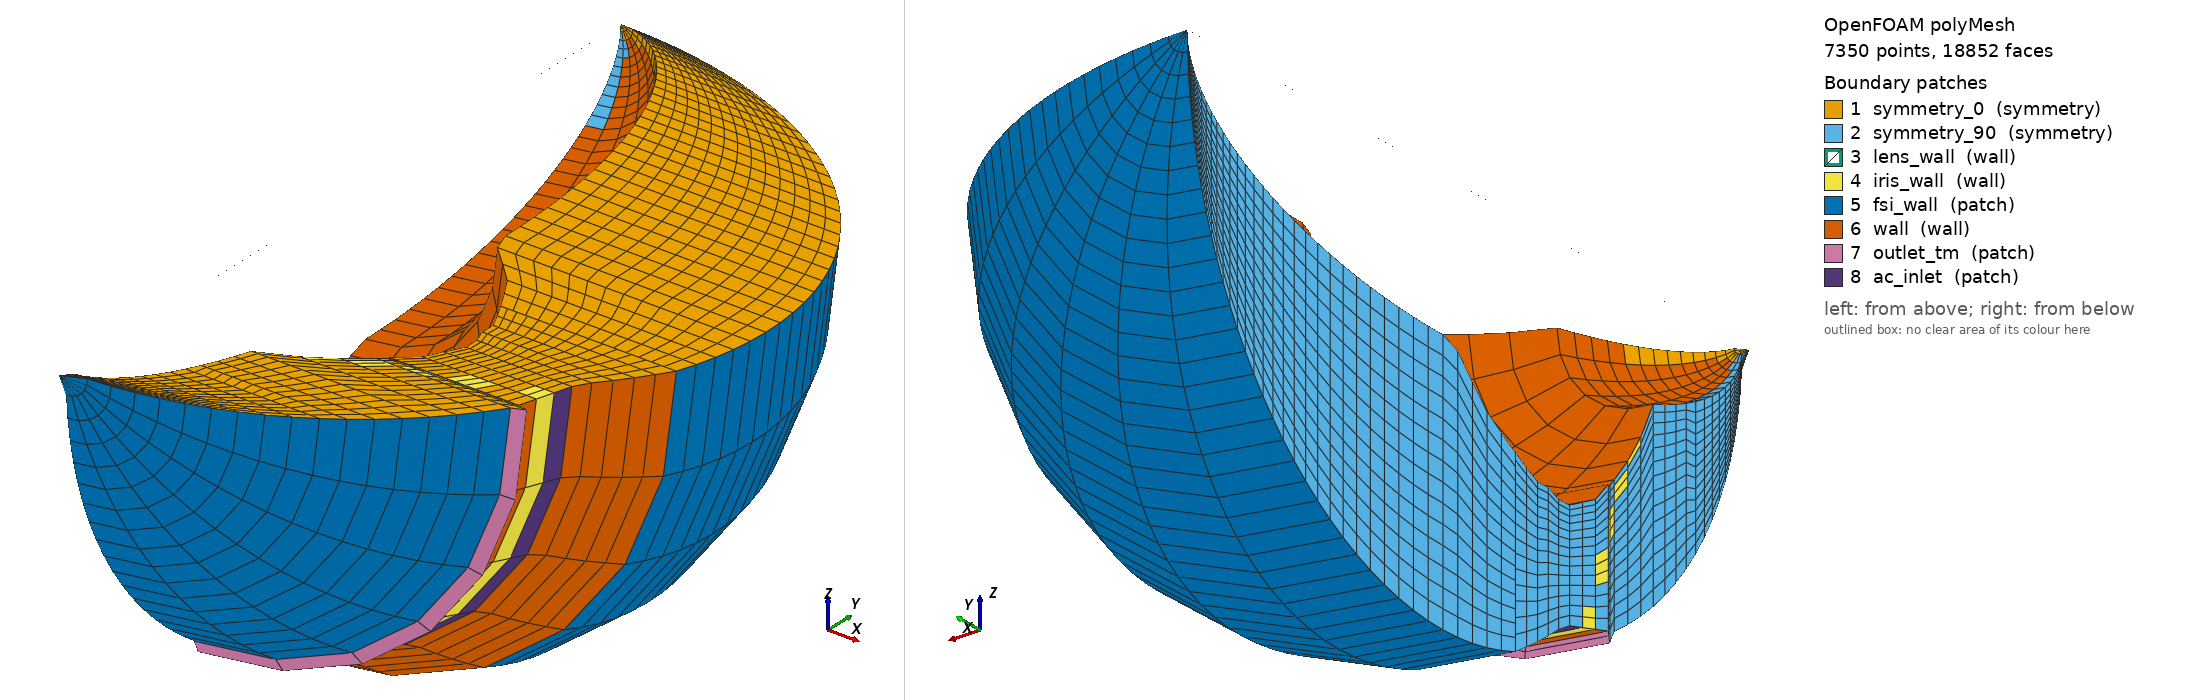

OpenFOAM case: the committed polyMesh, 7350 points, 18852 faces. Boundary patches (legend numbers): 1 symmetry_0 (symmetry), 2 symmetry_90 (symmetry), 3 lens_wall (wall), 4 iris_wall (wall), 5 fsi_wall (patch), 6 wall (wall), 7 outlet_tm (patch), 8 ac_inlet (patch). Left view from above one corner, right view from below the opposite corner. Boundary conditions: 2 field file(s) under 0/; 8 of 8 drawn patches have an entry in a shipped field file.

=== constant/polyMesh/boundary ===
/*--------------------------------*- C++ -*----------------------------------*\
| =========                 |                                                 |
| \\      /  F ield         | OpenFOAM: The Open Source CFD Toolbox           |
|  \\    /   O peration     | Version:  2512                                  |
|   \\  /    A nd           | Website:  www.openfoam.com                      |
|    \\/     M anipulation  |                                                 |
\*---------------------------------------------------------------------------*/
FoamFile
{
    version     2.0;
    format      ascii;
    arch        "LSB;label=32;scalar=64";
    class       polyBoundaryMesh;
    location    "constant/polyMesh";
    object      boundary;
}
// * * * * * * * * * * * * * * * * * * * * * * * * * * * * * * * * * * * * * //


8
(
    symmetry_0
    {
        type            symmetry;
        physicalType    patch;
        inGroups        1 ( symmetry );
        nFaces          1140;
        startFace       15924;
    }

    symmetry_90
    {
        type            symmetry;
        physicalType    patch;
        inGroups        1 ( symmetry );
        nFaces          930;
        startFace       17064;
    }

    lens_wall
    {
        type            wall;
        physicalType    patch;
        inGroups        1 ( wall );
        nFaces          126;
        startFace       17994;
    }

    iris_wall
    {
        type            wall;
        physicalType    patch;
        inGroups        1 ( wall );
        nFaces          40;
        startFace       18120;
    }

    fsi_wall
    {
        type            patch;
        physicalType    patch;
        nFaces          312;
        startFace       18160;
    }

    wall
    {
        type            wall;
        physicalType    patch;
        inGroups        1 ( wall );
        nFaces          356;
        startFace       18472;
    }

    outlet_tm
    {
        type            patch;
        nFaces          18;
        startFace       18828;
    }

    ac_inlet
    {
        type            patch;
        nFaces          6;
        startFace       18846;
    }

)


// ************************************************************************* //


=== system/controlDict ===
FoamFile
{
    version     2.0;
    format      ascii;
    class       dictionary;
    object      controlDict;
}

// doc-g3-sim1: transient pimpleFoam + preCICE (FSI one-way Force)

application     pimpleFoam;

startFrom       startTime;
startTime       0;
stopAt          endTime;
endTime         0.01;

deltaT          0.01;

writeControl    timeStep;
writeInterval   10;
purgeWrite      0;
writeFormat     ascii;
writePrecision  8;
writeCompression off;
timeFormat      general;
timePrecision   6;
runTimeModifiable true;

functions
{
    preCICE_Adapter
    {
        type preciceAdapterFunctionObject;
        libs ("libpreciceAdapterFunctionObject.so");
    }

    flowRateTM
    {
        type            surfaceFieldValue;
        libs            (fieldFunctionObjects);
        fields          (phi);
        operation       sum;
        regionType      patch;
        name            outlet_tm;
        writeFields     false;
        log             true;
        writeControl    timeStep;
        writeInterval   10;
    }

    pressureACinlet
    {
        type            surfaceFieldValue;
        libs            (fieldFunctionObjects);
        fields          (p);
        operation       areaAverage;
        regionType      patch;
        name            ac_inlet;
        writeFields     false;
        log             true;
        writeControl    timeStep;
        writeInterval   10;
    }

    iop_probe
    {
        type            probes;
        libs            (sampling);
        fields          (p);
        probeLocations
        (
            ( 0.0015   -0.0068   0.0000)
            ( 0.00106  -0.0068  -0.00106)
            ( 0.0020    0.0030   0.0000)
            ( 0.00141   0.0030  -0.00141)
        );
        writeControl    timeStep;
        writeInterval   10;
    }
}


=== 0/U ===
FoamFile
{
    version     2.0;
    format      ascii;
    class       volVectorField;
    object      U;
}
// G2-fluid = 1/4 eye → Q = (3 µL/min)/4 = 1.25e-11 m³/s
dimensions      [0 1 -1 0 0 0 0];
internalField   uniform (0 0 0);
boundaryField
{
    ac_inlet
    {
        type            flowRateInletVelocity;
        volumetricFlowRate constant 1.25e-11;
        value           uniform (0 0 0);
    }
    outlet_tm { type zeroGradient; }
    wall { type noSlip; }
    fsi_wall { type noSlip; }
    lens_wall { type noSlip; }
    iris_wall { type noSlip; }
    symmetry_0 { type symmetry; }
    symmetry_90 { type symmetry; }
    defaultFaces { type symmetry; }
}


=== 0/p ===
FoamFile
{
    version     2.0;
    format      ascii;
    class       volScalarField;
    object      p;
}
// P_TM = 10 Torr → p = 10*133.322/995 ≈ 1.3399 m²/s²
dimensions      [0 2 -2 0 0 0 0];
internalField   uniform 1.3399;
boundaryField
{
    ac_inlet { type zeroGradient; }
    outlet_tm { type fixedValue; value uniform 1.3399; }
    wall { type zeroGradient; }
    fsi_wall { type zeroGradient; }
    lens_wall { type zeroGradient; }
    iris_wall { type zeroGradient; }
    symmetry_0 { type symmetry; }
    symmetry_90 { type symmetry; }
    defaultFaces { type symmetry; }
}


Also in the case, not shown: constant/polyMesh/faces (numeric list); constant/polyMesh/neighbour (numeric list); constant/polyMesh/owner (numeric list); constant/polyMesh/points (numeric list).
